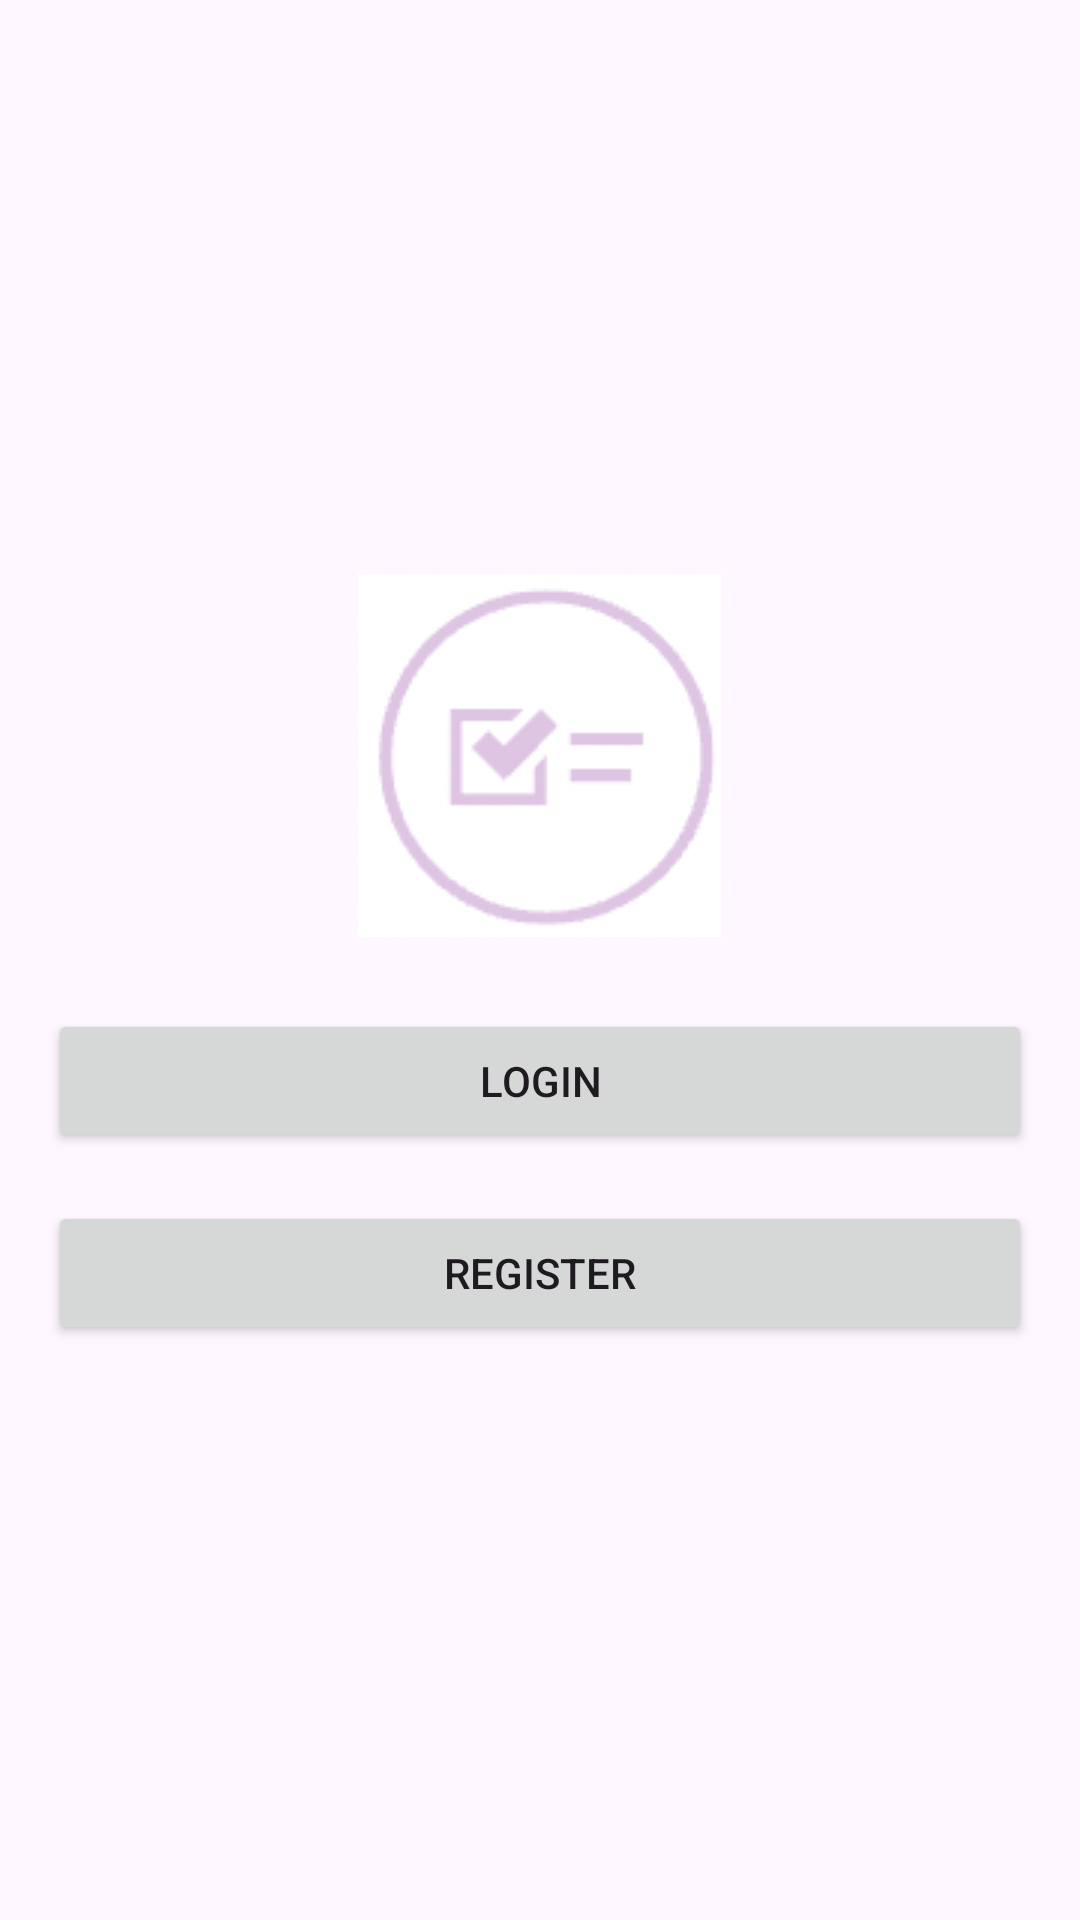

Here is an Android app screen rendered from its layout file. Give the layout XML and the strings, colors and styles it references.
<!-- AndroidManifest.xml: application theme Theme.KanbanFirebaseProjManagement -->
<!-- res/layout/activity_main.xml -->
<?xml version="1.0" encoding="utf-8"?>
<LinearLayout xmlns:android="http://schemas.android.com/apk/res/android"
    xmlns:tools="http://schemas.android.com/tools"
    android:layout_width="match_parent"
    android:layout_height="match_parent"
    android:orientation="vertical"
    android:gravity="center"
    android:padding="16dp"
    tools:context=".MainActivity">

    <ImageView
        android:id="@+id/logoImageView"
        android:layout_width="wrap_content"
        android:layout_height="wrap_content"
        android:src="@drawable/ic_logo"
        android:contentDescription="@string/logo_description"
        android:layout_marginBottom="24dp"/>

    <Button
        android:id="@+id/loginButton"
        android:layout_width="match_parent"
        android:layout_height="wrap_content"
        android:text="Login"
        android:layout_marginBottom="16dp"/>

    <Button
        android:id="@+id/registerButton"
        android:layout_width="match_parent"
        android:layout_height="wrap_content"
        android:text="Register"/>

</LinearLayout>
<!-- resources referenced by this layout -->
<resources>
  <!-- drawable ic_logo: png bitmap (drawable, 15251 bytes) -->
  <string name="logo_description">App Logo</string>
  <style name="Theme.KanbanFirebaseProjManagement" parent="Base.Theme.KanbanFirebaseProjManagement" />
  <style name="Base.Theme.KanbanFirebaseProjManagement" parent="Theme.Material3.DayNight.NoActionBar">
          
          
      </style>
</resources>
